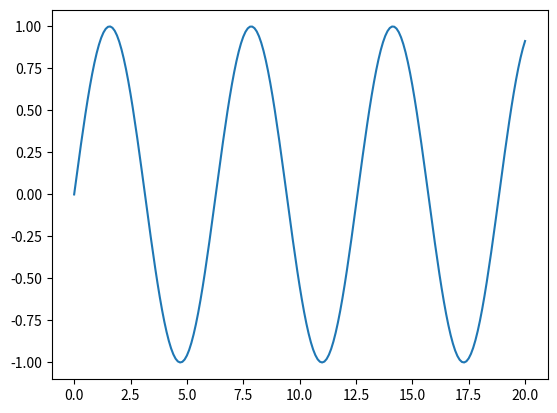

Recreate this plot in Python.
import numpy as np
import matplotlib.pyplot as plt

x = np.linspace(0, 20, 201)
print(x)
y = np.sin(x)

plt.plot(x, y)
plt.show()